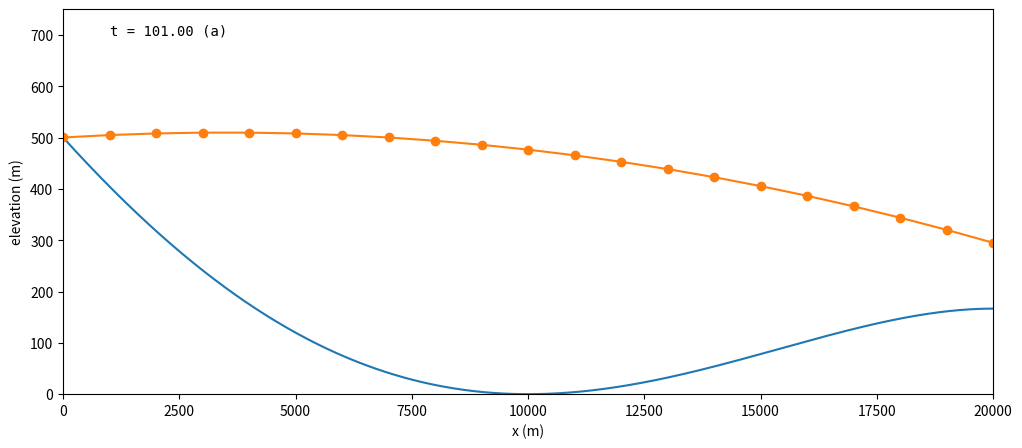
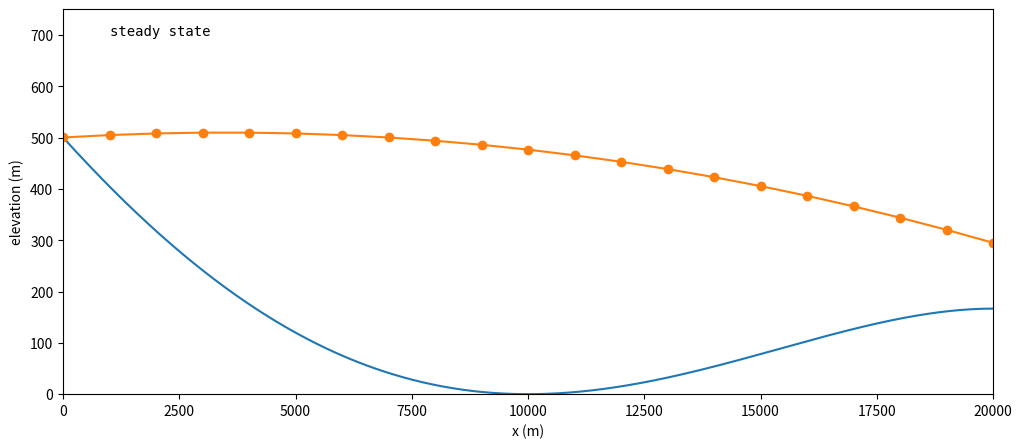

The matplotlib source for these figures, in order:
'''
Solves time-dependent and steady-state surface kinematical equation
(SKE) models.  The surface mass balance a(x), horizontal velocity
u(x), and vertical velocity w(x) are all assumed to be given and
time-independent.  (This is not realistic!)  Runs of the
models produce .png figures in the output/ directory.  Note that a
bed elevation b(x) is shown in these figures.

Convenient way to run and view (where "eog" is a .png viewer):
   $ rm -rf output/;  python3 surface.py;  eog output/

Explore time-dependent runs using code modifications as follows:
   N = 40      instability (N = 50 is threshold)
   2 * u(x)    instability
   2 * a(x)    violate s >= b
'''

import numpy as np
import matplotlib.pyplot as plt
secpera = 31556925.0

# major parameters
L = 20.0e3             # length of domain (m)
J = 20                 # number of subintervals
T_a = 100              # duration of run (a)
N = 100                # number of time steps
outdir = 'output/'     # directory name for frames

def a(x):
    '''surface mass balance is decreasing and linear'''
    return 1.0e-7 - 5.0e-7 * x / L

def b(x):
    '''bed elevation is polynomial'''
    z, c2, c3, c4 = L / 2, 4.167e-06, -1.667e-10, -8.333e-15
    return (x - z) ** 2 * (c2 + c3 * (x - z) + c4 * (x - z) ** 2)

def u(x):
    '''horizontal velocity is constant'''
    return (500.0 + 0.0 * x) / secpera

def w(x):
    '''vertical velocity is zero'''
    return 0.0 * x

def explicitstep(s, x, dt):
    '''compute a time step
    note left-end value snew[0] = s[0] is unmodified'''
    dx = x[1] - x[0]
    snew = s.copy()
    snew[1:] -= dt * u(x[1:]) * (s[1:] - s[:-1]) / dx
    snew[1:] += dt * (a(x[1:]) + w(x[1:]))
    return snew

def run_evolution():
    # space-time grid info
    x = np.linspace(0.0, L, J + 1)
    dx = x[1] - x[0]
    dt = (T_a * secpera) / N
    print(f'  stability constant = {u(x).max() * dt / dx:8.4f}')

    # initial surface elevation
    s = b(0.0) - 200.0 * x / L - 50.0 * np.sin(10.0 * x / L)

    # evolution loop: plot frames to .png before each time step
    xplot = np.linspace(0.0, L, 1001)
    plt.figure(1, figsize=(12,5))
    plt.plot(xplot, b(xplot))
    plt.axis([0, L, 0, 1.5 * b(0.0)])
    plt.xlabel('x (m)')
    plt.ylabel('elevation (m)')
    sh, = plt.plot(x, s, "-o")
    th = plt.text(1000.0, 700.0, f't = {0.0:6.2f} (a)', name='DejaVu Sans Mono')
    import os
    try:
        os.mkdir(outdir)
    except FileExistsError:
        pass
    print(f'  writing {N} steps to image files {outdir}frameXXX.png')
    for k in range(N+1):
        plt.savefig(f'{outdir}frame{k:03d}.png')
        s = explicitstep(s, x, dt)
        sh.set_ydata(s)
        th.set_text(f't = {(k+1) * dt / secpera:6.2f} (a)')

def run_steady():
    # spatial grid
    x = np.linspace(0.0, L, J + 1)
    dx = x[1] - x[0]
    # solve for steady s(x)
    s = x.copy()
    s[0] = b(0.0)
    for j in range(J):
        s[j+1] = s[j] + (dx / u(x[j+1])) * (a(x[j+1]) + w(x[j+1]))
    # save plot to .png
    xplot = np.linspace(0.0, L, 1001)
    plt.figure(2, figsize=(12,5))
    plt.plot(xplot, b(xplot))
    plt.axis([0, L, 0, 1.5 * b(0.0)])
    plt.xlabel('x (m)')
    plt.ylabel('elevation (m)')
    plt.plot(x, s, "-o")
    plt.text(1000.0, 700.0, 'steady state', name='DejaVu Sans Mono')
    import os
    try:
        os.mkdir(outdir)
    except FileExistsError:
        pass
    print(f'  writing to image file {outdir}steady.png')
    plt.savefig(f'{outdir}steady.png')

print('evolution mode ...')
run_evolution()
print('steady state mode ...')
run_steady()
